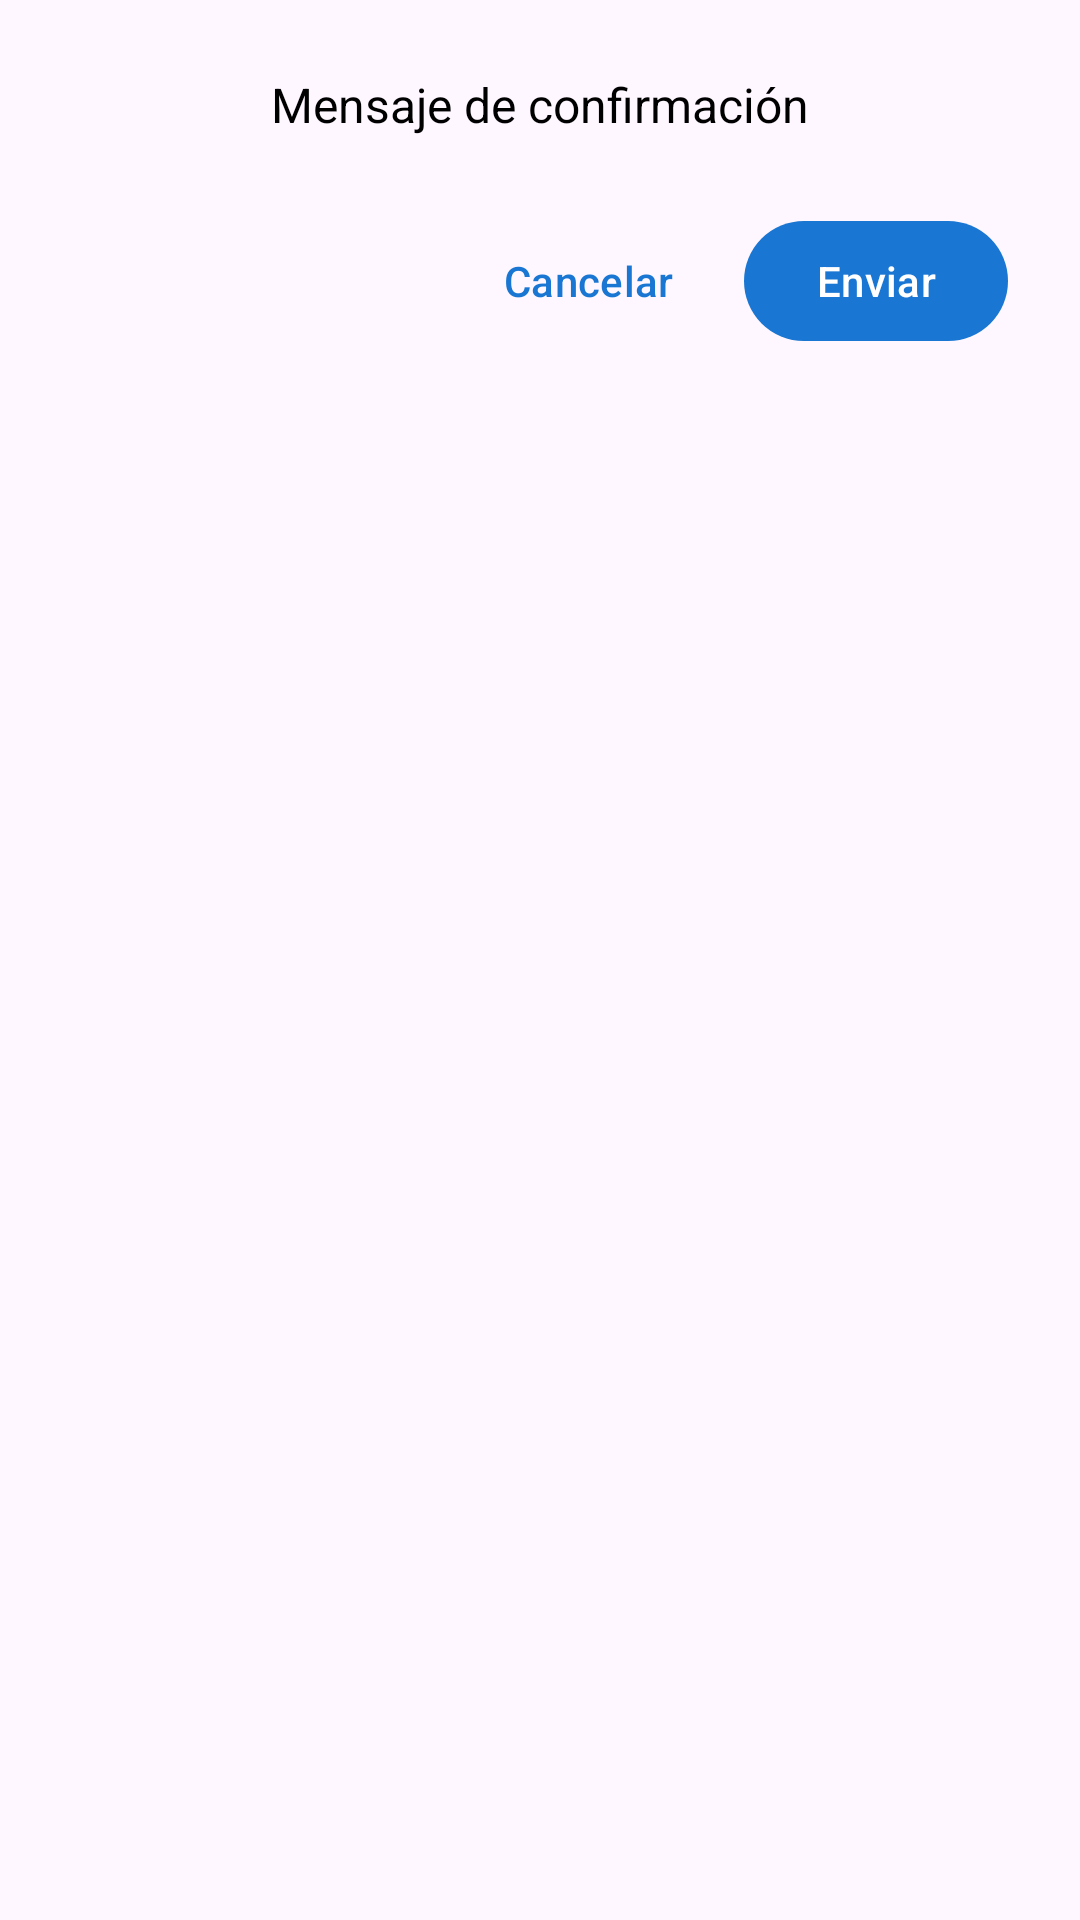

Write the Android layout XML for this screen, with the resource values it uses.
<!-- AndroidManifest.xml: application theme Theme.Aquameter -->
<!-- res/layout/dialog_confirmation.xml -->
<?xml version="1.0" encoding="utf-8"?>
<LinearLayout xmlns:android="http://schemas.android.com/apk/res/android"
    xmlns:app="http://schemas.android.com/apk/res-auto"
    android:layout_width="match_parent"
    android:layout_height="wrap_content"
    android:orientation="vertical"
    android:padding="24dp">

    <TextView
        android:id="@+id/txtConfirmationMessage"
        android:layout_width="match_parent"
        android:layout_height="wrap_content"
        android:text="Mensaje de confirmación"
        android:textSize="16sp"
        android:textColor="@color/black"
        android:layout_marginBottom="24dp"
        android:gravity="center" />

    <LinearLayout
        android:layout_width="match_parent"
        android:layout_height="wrap_content"
        android:orientation="horizontal"
        android:gravity="end">

        <com.google.android.material.button.MaterialButton
            android:id="@+id/btnCancelarConfirm"
            android:layout_width="wrap_content"
            android:layout_height="wrap_content"
            android:text="Cancelar"
            android:textAllCaps="false"
            style="@style/Widget.Material3.Button.TextButton"
            android:layout_marginEnd="8dp" />

        <com.google.android.material.button.MaterialButton
            android:id="@+id/btnEnviar"
            android:layout_width="wrap_content"
            android:layout_height="wrap_content"
            android:text="Enviar"
            android:textAllCaps="false" />
    </LinearLayout>
</LinearLayout>
<!-- resources referenced by this layout -->
<resources>
  <color name="black">#FF000000</color>
  <style name="Theme.Aquameter" parent="Theme.Material3.Light.NoActionBar">
          <item name="colorPrimary">@color/primary</item>
          <item name="colorOnPrimary">@color/white</item>
          <item name="colorError">@color/error</item>
      </style>
  <color name="primary">#FF1976D2</color>
  <color name="white">#FFFFFFFF</color>
  <color name="error">#FFB00020</color>
</resources>
